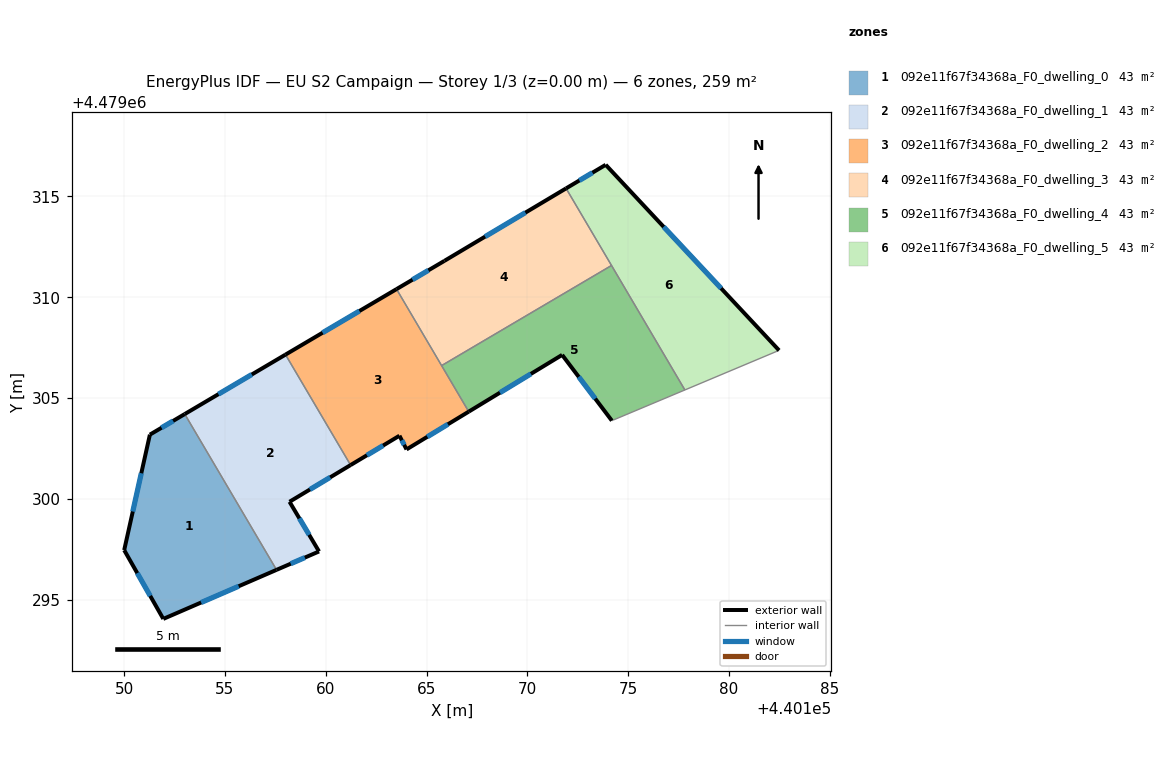
=== STOREY PLAN SPEC (per zone: floor XY polygon, exterior-wall plan segments, windows/doors) ===
zone 1: 092e11f67f34368a_F0_dwelling_0  (43.2 m²)
  floor: (440153.01, 4479304.21) (440157.56, 4479296.48) (440151.94, 4479294.05) (440150.00, 4479297.46) (440151.28, 4479303.19)
  exterior wall: (440153.01, 4479304.21) – (440151.28, 4479303.19)  [2.0 m]
    window: (440152.43, 4479303.87) – (440151.86, 4479303.53)  [0.7 m²]
  exterior wall: (440151.94, 4479294.05) – (440157.56, 4479296.48)  [6.1 m]
    window: (440153.82, 4479294.86) – (440155.68, 4479295.67)  [2.0 m²]
  exterior wall: (440150.00, 4479297.46) – (440151.94, 4479294.05)  [3.9 m]
    window: (440150.65, 4479296.32) – (440151.29, 4479295.19)  [1.3 m²]
  exterior wall: (440151.28, 4479303.19) – (440150.00, 4479297.46)  [5.9 m]
    window: (440150.85, 4479301.27) – (440150.43, 4479299.37)  [1.9 m²]
  interior walls: 1
zone 2: 092e11f67f34368a_F0_dwelling_1  (43.2 m²)
  floor: (440158.00, 4479307.16) (440161.23, 4479301.68) (440158.20, 4479299.86) (440159.67, 4479297.39) (440157.56, 4479296.48) (440153.01, 4479304.21)
  exterior wall: (440158.00, 4479307.16) – (440153.01, 4479304.21)  [5.8 m]
    window: (440156.33, 4479306.17) – (440154.68, 4479305.19)  [1.9 m²]
  exterior wall: (440158.20, 4479299.86) – (440161.23, 4479301.68)  [3.5 m]
    window: (440159.22, 4479300.47) – (440160.22, 4479301.07)  [1.2 m²]
  exterior wall: (440159.67, 4479297.39) – (440158.20, 4479299.86)  [2.9 m]
    window: (440159.18, 4479298.22) – (440158.69, 4479299.03)  [0.9 m²]
  exterior wall: (440157.56, 4479296.48) – (440159.67, 4479297.39)  [2.3 m]
    window: (440158.26, 4479296.78) – (440158.96, 4479297.09)  [0.8 m²]
  interior walls: 2
zone 3: 092e11f67f34368a_F0_dwelling_2  (43.2 m²)
  floor: (440163.51, 4479310.41) (440167.09, 4479304.33) (440164.01, 4479302.45) (440163.66, 4479303.13) (440161.23, 4479301.68) (440158.00, 4479307.16)
  exterior wall: (440163.51, 4479310.41) – (440158.00, 4479307.16)  [6.4 m]
    window: (440161.67, 4479309.32) – (440159.85, 4479308.24)  [2.1 m²]
  exterior wall: (440164.01, 4479302.45) – (440167.09, 4479304.33)  [3.6 m]
    window: (440165.04, 4479303.08) – (440166.06, 4479303.70)  [1.2 m²]
  exterior wall: (440163.66, 4479303.13) – (440164.01, 4479302.45)  [0.8 m]
    window: (440163.77, 4479302.91) – (440163.89, 4479302.68)  [0.3 m²]
  exterior wall: (440161.23, 4479301.68) – (440163.66, 4479303.13)  [2.8 m]
    window: (440162.04, 4479302.16) – (440162.85, 4479302.65)  [0.9 m²]
  interior walls: 3
zone 4: 092e11f67f34368a_F0_dwelling_3  (43.2 m²)
  floor: (440171.92, 4479315.40) (440174.18, 4479311.58) (440165.75, 4479306.61) (440163.51, 4479310.41) (440165.89, 4479311.81)
  exterior wall: (440171.92, 4479315.40) – (440165.89, 4479311.81)  [7.0 m]
    window: (440169.91, 4479314.20) – (440167.91, 4479313.01)  [2.3 m²]
  exterior wall: (440165.89, 4479311.81) – (440163.51, 4479310.41)  [2.8 m]
    window: (440165.09, 4479311.34) – (440164.31, 4479310.87)  [0.9 m²]
  interior walls: 3
zone 5: 092e11f67f34368a_F0_dwelling_4  (43.2 m²)
  floor: (440174.18, 4479311.58) (440177.82, 4479305.40) (440174.27, 4479303.91) (440174.19, 4479303.88) (440171.73, 4479307.14) (440167.09, 4479304.33) (440165.75, 4479306.61)
  exterior wall: (440171.73, 4479307.14) – (440174.19, 4479303.88)  [4.1 m]
    window: (440172.55, 4479306.05) – (440173.37, 4479304.97)  [1.3 m²]
  exterior wall: (440167.09, 4479304.33) – (440171.73, 4479307.14)  [5.4 m]
    window: (440168.64, 4479305.27) – (440170.18, 4479306.20)  [1.8 m²]
  interior walls: 5
zone 6: 092e11f67f34368a_F0_dwelling_5  (43.2 m²)
  floor: (440173.89, 4479316.57) (440182.49, 4479307.37) (440177.82, 4479305.40) (440171.92, 4479315.40)
  exterior wall: (440173.89, 4479316.57) – (440171.92, 4479315.40)  [2.3 m]
    window: (440173.23, 4479316.18) – (440172.58, 4479315.79)  [0.8 m²]
  exterior wall: (440182.49, 4479307.37) – (440173.89, 4479316.57)  [12.6 m]
    window: (440179.61, 4479310.44) – (440176.76, 4479313.49)  [4.2 m²]
  interior walls: 3

=== DERIVED (storey summary) ===
Building: EU S2 Campaign
Storey: 1 of 3  (floor level z = 0.00 m)
Storey gross floor area: 259.3 m²
Zones on this storey: 6
  - 092e11f67f34368a_F0_dwelling_0: floor 43.2 m²; exterior wall 17.9 m (53.8 m²); 4 window(s) 5.9 m²; WWR 11.0%
  - 092e11f67f34368a_F0_dwelling_1: floor 43.2 m²; exterior wall 14.5 m (43.5 m²); 4 window(s) 4.8 m²; WWR 11.0%
  - 092e11f67f34368a_F0_dwelling_2: floor 43.2 m²; exterior wall 13.6 m (40.8 m²); 4 window(s) 4.5 m²; WWR 11.0%
  - 092e11f67f34368a_F0_dwelling_3: floor 43.2 m²; exterior wall 9.8 m (29.4 m²); 2 window(s) 3.2 m²; WWR 11.0%
  - 092e11f67f34368a_F0_dwelling_4: floor 43.2 m²; exterior wall 9.5 m (28.5 m²); 2 window(s) 3.1 m²; WWR 11.0%
  - 092e11f67f34368a_F0_dwelling_5: floor 43.2 m²; exterior wall 14.9 m (44.7 m²); 2 window(s) 4.9 m²; WWR 11.0%
Zone adjacency (shared interzone walls):
  - 092e11f67f34368a_F0_dwelling_0 ↔ 092e11f67f34368a_F0_dwelling_1
  - 092e11f67f34368a_F0_dwelling_1 ↔ 092e11f67f34368a_F0_dwelling_2
  - 092e11f67f34368a_F0_dwelling_2 ↔ 092e11f67f34368a_F0_dwelling_3
  - 092e11f67f34368a_F0_dwelling_2 ↔ 092e11f67f34368a_F0_dwelling_4
  - 092e11f67f34368a_F0_dwelling_3 ↔ 092e11f67f34368a_F0_dwelling_4
  - 092e11f67f34368a_F0_dwelling_3 ↔ 092e11f67f34368a_F0_dwelling_5
  - 092e11f67f34368a_F0_dwelling_4 ↔ 092e11f67f34368a_F0_dwelling_5